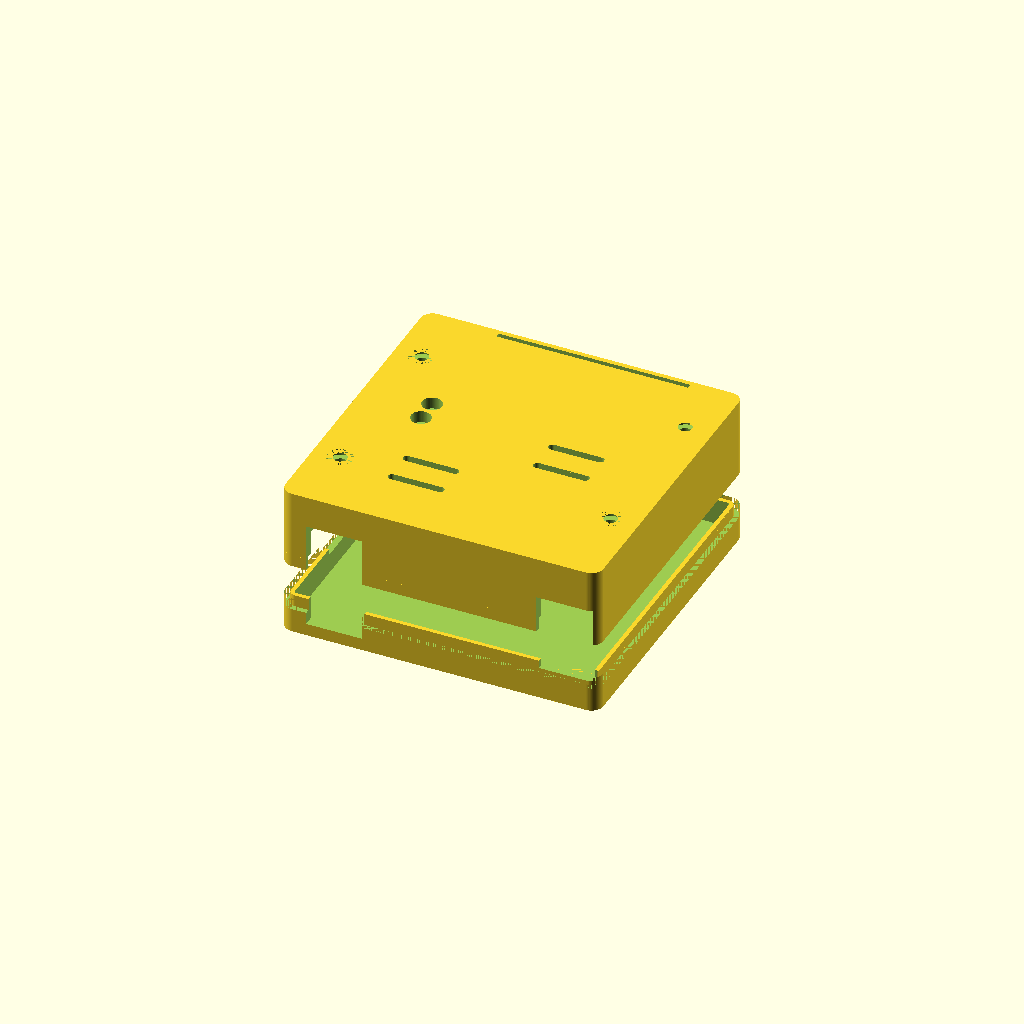
Cell 1 — every parameter at its default value.
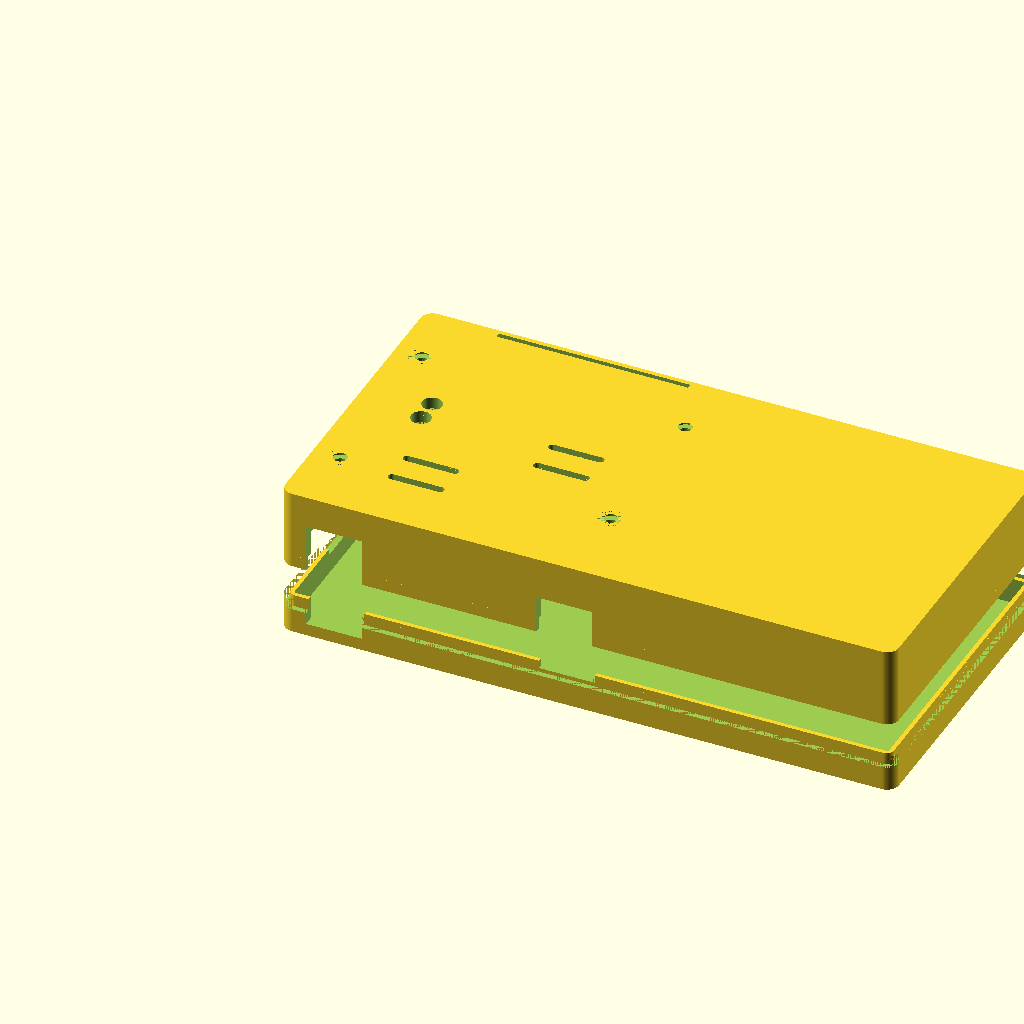
Cell 2 — BW set to 148.2, the other parameters unchanged.
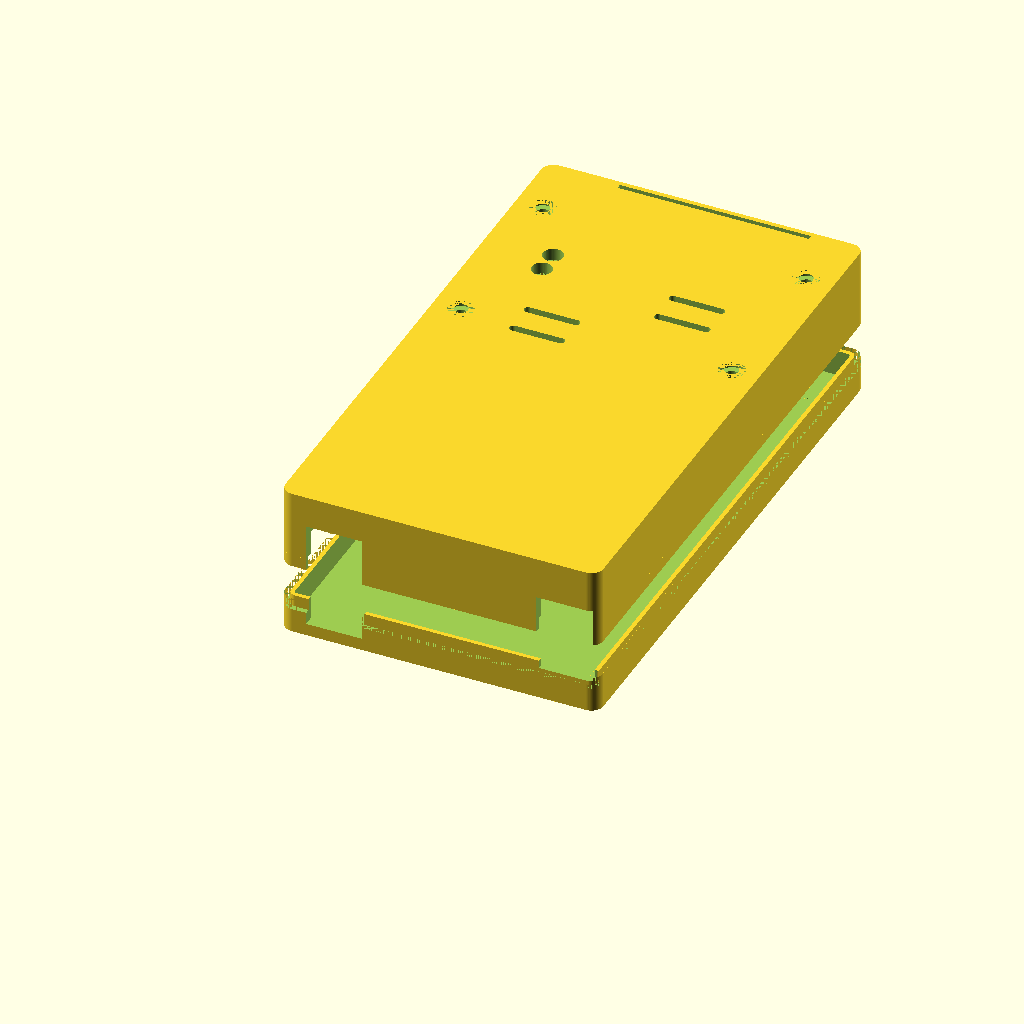
Cell 3: BD = 130 (everything else at default).
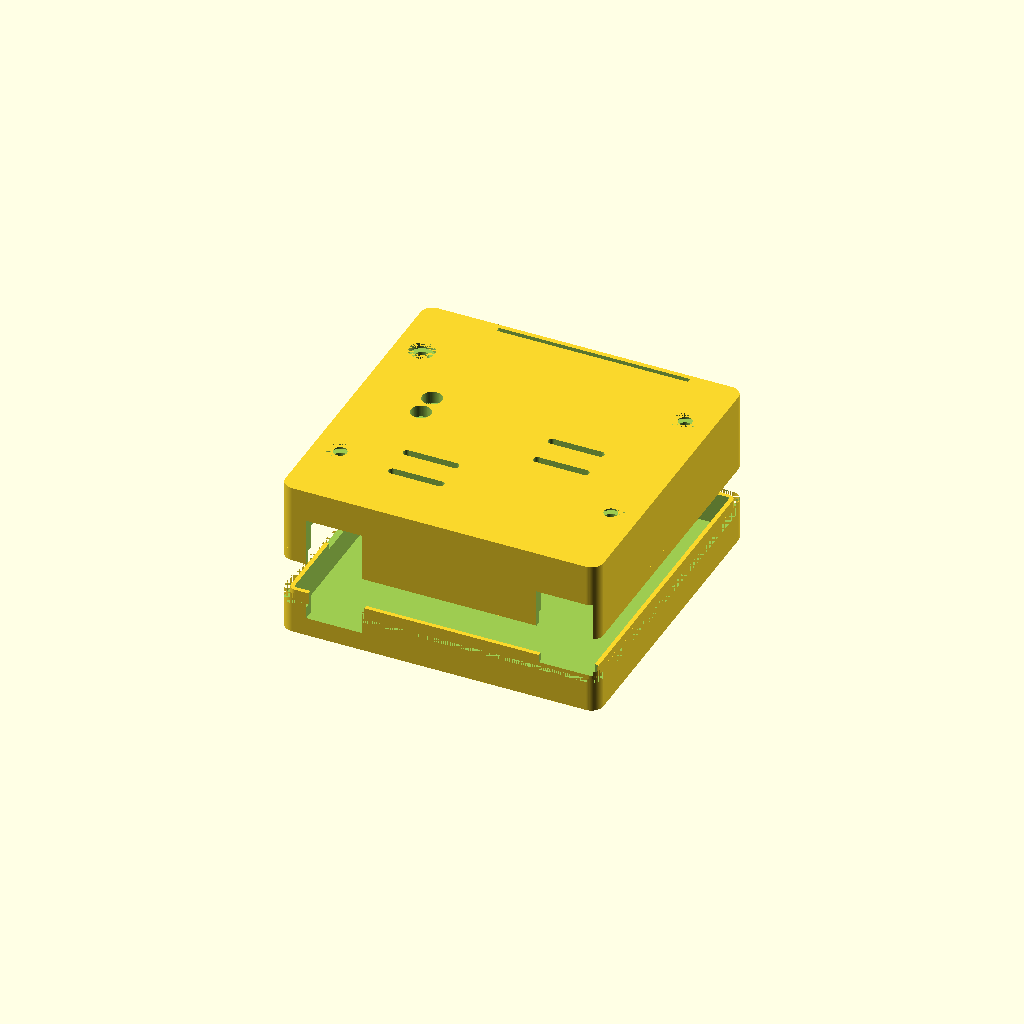
Cell 4 — BT set to 3.2, the other parameters unchanged.
All cells are drawn from one camera (rotation 55°, 0°, 25°, orthographic, colour scheme Cornfield), so only the parameter changes between them.
OpenSCAD source file hardware/bridgebox_s3/case/case.scad:
/*
 * BridgeBox S3 -- two-piece printed case.  All units mm.
 *
 *   openscad -o out/tray.stl -D 'part="tray"' case.scad
 *   openscad -o out/lid.stl  -D 'part="lid"'  case.scad
 *
 * IT SPLITS AT THE BOARD PLANE, and that is inherited from the carrier's case
 * for the same reason it was right there. This project has no 3D models, so
 * every component height is a datasheet number nobody here can check against
 * the part in your hand. Put the split at the TOP FACE OF THE PCB and the
 * problem goes away: the tray holds the board and ends there, the lid covers
 * everything above, and every connector opening becomes a notch in the lid
 * wall whose BOTTOM EDGE IS THE BOARD SURFACE -- which is exactly where every
 * connector's own bottom edge is, because they all sit on the board. A guessed
 * height can then only make a notch too tall, never misaligned.
 *
 * ══ WHAT IS DIFFERENT ON THIS BOARD: THE ANTENNA, AND IT DECIDES THE SHAPE ══
 *
 * The ESP32-S3-WROOM-1 is placed so its antenna end hangs off the top edge.
 * Two consequences the carrier never had:
 *
 *   1. THE MODULE PHYSICALLY OVERHANGS by 6.0 mm. Its body runs to board
 *      y = -6.0, which is outside the outline. A wall at the board edge would
 *      not be tight, it would be through the module. So the cavity extends
 *      ANT_OVER past the top edge, and the board's top edge is NOT a wall.
 *
 *   2. THE KEEPOUT IS 48 x 21 mm OF FREE AIR past that edge, and what it
 *      forbids is COPPER AND METAL -- that is what the footprint's keepout
 *      declares and what Espressif's integration guide is about. **Plastic is
 *      allowed.** So the case may close over the antenna, and this one does,
 *      under two rules that are not negotiable:
 *
 *        * no fastener, insert, nut or any other metal within the keepout;
 *        * the wall over it is thin and unribbed -- ANT_WALL, not WALL.
 *
 *      The top pair of mounting holes sit at board x = 4 and x = 70, and the
 *      keepout spans x = 16..64. That is not a coincidence to be relied on
 *      silently: check_case.py asserts it, because a screw column drifting
 *      into that span is a WiFi fault that no print inspection would show.
 *
 * Board y runs DOWN the KiCad sheet and case y runs UP, so board (x, y)
 * becomes case (x, BD - y) throughout. Every constant below is in BOARD
 * coordinates and converted at the point of use, so they can be read straight
 * off design.py without anyone doing arithmetic in their head.
 */

part = "both";                  // "tray" | "lid" | "both"
insert = false;                 // true: bore the posts for M3 heat-set inserts

$fn = 64;
E = 0.01;

// ── the board, from design.py ────────────────────────────────────────────────
// check_case.py reads these back out of this file and fails if they drift from
// design.BOARD_W / BOARD_H / PLACE.
BW = 74.1;
BD = 65.0;
BT = 1.6;
HOLES = [[4, 6], [70, 6], [4, 50], [70, 46]];       // board coords

// ── the antenna ──────────────────────────────────────────────────────────────
ANT_X    = [16, 64];            // keepout span in board x
ANT_DEEP = 21.0;                // how far it reaches past the top edge
ANT_OVER = 8.0;                 // cavity past the top edge: clears the
                                // module's 6.0 mm of overhang with 2 to spare
ANT_WALL = 1.2;                 // thin, unribbed, over the keepout

// ── fit and wall ─────────────────────────────────────────────────────────────
GAP      = 0.4;                 // board edge to cavity wall, per side
WALL     = 2.4;
FLOOR    = 2.5;
CEIL     = 3.0;
STANDOFF = 5.0;                 // board underside above the tray floor
IH       = 14.0;                // clear height above the board. The tallest
                                // thing on top is the Micro-Fit at ~8.9 and
                                // the barrel jack at ~11; both are in walls,
                                // not under the ceiling.
CR       = 3.0;                 // outside corner radius
SKIRT    = 3.0;                 // how far the lid laps down over the tray
SKIRT_T  = 1.2;
FIT      = 0.15;

// ── fasteners ────────────────────────────────────────────────────────────────
POST    = 7.0;
COL     = 8.0;
PILOT   = insert ? 4.0 : 2.6;
PILOT_D = insert ? 5.5 : 6.5;
CLEAR   = 3.4;
CBORE   = 6.4;
CBORE_D = 1.5;

// ── openings, in BOARD coordinates ───────────────────────────────────────────
// Each is [centre along the wall, clear width]. The height is not given: every
// one is a notch from the board plane up, which is the whole point of the
// split. See check_case.py -- it takes these from here and proves each one
// clears its connector's courtyard with margin.
J1_X  = 10.75; J1_W = 14.0;     // barrel jack, BOTTOM wall. Protrudes 5.7 mm
                                // past the board edge, so this is a hole the
                                // body passes THROUGH, not a notch it peeks at.
J1_H  = 12.0;                   // ... and it is the one opening with a height,
                                // because the jack is a cylinder, not a
                                // board-hugging connector.
J2_X  = 68.5;  J2_W = 14.0;     // Micro-Fit 3.0, BOTTOM wall, face flush
J3_Y  = 40.05; J3_W = 13.0;     // USB-C, LEFT wall, face flush
BTN   = [[14, 22], [14, 28]];   // RESET, BOOT -- lid holes
BTN_D = 5.0;

// ── vents ────────────────────────────────────────────────────────────────────
// Over the buck and the transceiver, which is where the heat is. Nothing over
// the antenna span: see the header.
VENT_W = 2.0; VENT_L = 14.0;
VENTS  = [[24, 44], [24, 52], [52, 26], [52, 34]];  // board coords, centres

// ═════════════════════════════════════════════════════════════════════════════

CW = BW + 2 * GAP;              // cavity width
CD = BD + 2 * GAP + ANT_OVER;   // cavity depth: the board plus the overhang
CY0 = -GAP;                     // cavity y0 in case coords (bottom edge)
OW = CW + 2 * WALL;             // outside width
OD = CD + 2 * WALL;

function by(y) = BD - y;        // board y -> case y

module rrect(w, d, h, r) {
    hull() for (x = [r, w - r], y = [r, d - r])
        translate([x, y, 0]) cylinder(r = r, h = h);
}

// the outer shell, in case coordinates with the origin at the board's
// bottom-left corner minus GAP and WALL
module shell(h) {
    translate([-GAP - WALL, CY0 - WALL, 0]) rrect(OW, OD, h, CR);
}

module cavity(h) {
    translate([-GAP, CY0, 0]) rrect(CW, CD, h, max(0.1, CR - WALL));
}

// ── openings ─────────────────────────────────────────────────────────────────
// All cut generously deep in the wall-normal direction; the shell is what
// bounds them.
module opening_bottom(cx, w, z0, h) {
    translate([cx - w / 2, CY0 - WALL - 1, z0])
        cube([w, WALL + 2, h]);
}

module opening_left(cy, w, z0, h) {
    translate([-GAP - WALL - 1, cy - w / 2, z0])
        cube([WALL + 2, w, h]);
}

// ── the tray ─────────────────────────────────────────────────────────────────
// Floor, walls up to the board plane, posts the board sits on. The board's top
// face is the split, so the tray's walls stop at FLOOR + STANDOFF + BT.
TRAY_H = FLOOR + STANDOFF + BT;

module tray() {
    difference() {
        union() {
            shell(TRAY_H);
            // posts under the mounting holes
            for (h = HOLES)
                translate([h[0], by(h[1]), FLOOR])
                    cylinder(d = POST, h = STANDOFF);
            // ══ AND ONE MORE, WITH NO SCREW IN IT. ══
            // Both cables pull on the bottom edge and the bottom CORNERS are
            // taken -- by the barrel jack on the left and the Micro-Fit on the
            // right -- so no screw can sit there. This post carries that edge
            // on the tray instead. design.py says the same thing from the
            // board's side.
            translate([37, by(61), FLOOR]) cylinder(d = POST, h = STANDOFF);
        }
        // the cavity above the floor
        translate([0, 0, FLOOR]) cavity(TRAY_H);
        // screw pilots
        for (h = HOLES)
            translate([h[0], by(h[1]), FLOOR - E]) {
                cylinder(d = PILOT, h = STANDOFF + E * 2);
                cylinder(d = PILOT_D, h = 1.2);
            }
        // the lid's skirt laps into a rebate around the top of the tray wall
        translate([0, 0, TRAY_H - SKIRT])
            difference() {
                shell(SKIRT + E);
                translate([-GAP - WALL + SKIRT_T + FIT,
                           CY0 - WALL + SKIRT_T + FIT, -E])
                    rrect(OW - 2 * (SKIRT_T + FIT), OD - 2 * (SKIRT_T + FIT),
                          SKIRT + E * 3, max(0.1, CR - SKIRT_T));
            }
        // the barrel jack passes through the tray wall too: its body centre is
        // below the board plane, unlike every other connector here.
        opening_bottom(J1_X, J1_W, FLOOR + STANDOFF - J1_H / 2 + BT, J1_H);
        // and the AMS connector's shell sits on the board, so the tray only
        // needs to not foul the plug's underside
        opening_bottom(J2_X, J2_W, TRAY_H - 2.0, 2.0 + E);
        opening_left(by(J3_Y), J3_W, TRAY_H - 1.6, 1.6 + E);
    }
}

// ── the lid ──────────────────────────────────────────────────────────────────
LID_H = IH + CEIL;

module lid() {
    difference() {
        union() {
            shell(LID_H);
            // the skirt that laps down over the tray rebate
            translate([0, 0, -SKIRT])
                difference() {
                    shell(SKIRT);
                    translate([-GAP - WALL + SKIRT_T, CY0 - WALL + SKIRT_T, -E])
                        rrect(OW - 2 * SKIRT_T, OD - 2 * SKIRT_T,
                              SKIRT + E * 2, max(0.1, CR - SKIRT_T));
                }
        }
        // the inside
        translate([0, 0, -SKIRT - E]) cavity(IH + SKIRT);
        // ══ THE ANTENNA WINDOW: THINNED, NOT OPENED. ══
        // Plastic over the antenna is allowed; thick ribbed plastic is a worse
        // idea than thin plastic, and metal is forbidden outright. So the
        // ceiling over the keepout is reduced to ANT_WALL from the inside.
        translate([ANT_X[0], by(0) - E, IH - E])
            cube([ANT_X[1] - ANT_X[0], ANT_DEEP, CEIL - ANT_WALL + E * 2]);
        // AND THE END WALL, which is the one actually BESIDE the antenna. The
        // module's tip is at case y = 71.0 and the cavity ends at 73.4, so
        // full-thickness wall would put 2.4 mm of plastic 2.4 mm from the
        // radiator. The rule in the header says the wall over the keepout is
        // ANT_WALL; the ceiling obeyed it and this did not, which is the sort
        // of half-applied rule that reads as deliberate later.
        translate([ANT_X[0], CY0 + CD - E, -SKIRT - E])
            cube([ANT_X[1] - ANT_X[0], WALL - ANT_WALL + E * 2,
                  LID_H + SKIRT + E * 2]);
        // screw columns are bored right through
        for (h = HOLES)
            translate([h[0], by(h[1]), -SKIRT - E]) {
                cylinder(d = CLEAR, h = LID_H + SKIRT + E * 2);
                translate([0, 0, LID_H + SKIRT - CBORE_D])
                    cylinder(d = CBORE, h = CBORE_D + E);
            }
        // buttons
        for (b = BTN)
            translate([b[0], by(b[1]), IH - E])
                cylinder(d = BTN_D, h = CEIL + E * 2);
        // vents
        for (v = VENTS)
            translate([v[0] - VENT_L / 2, by(v[1]) - VENT_W / 2, IH - E])
                hull() for (x = [VENT_W / 2, VENT_L - VENT_W / 2])
                    translate([x, VENT_W / 2, 0])
                        cylinder(d = VENT_W, h = CEIL + E * 2);
        // connector notches, from the board plane up
        opening_bottom(J1_X, J1_W, -SKIRT - E, J1_H);
        opening_bottom(J2_X, J2_W, -SKIRT - E, 9.5);
        opening_left(by(J3_Y), J3_W, -SKIRT - E, 5.0);
    }
    // the columns the screws run down, landing on the board around its holes
    for (h = HOLES)
        difference() {
            translate([h[0], by(h[1]), 0]) cylinder(d = COL, h = IH);
            translate([h[0], by(h[1]), -E]) cylinder(d = CLEAR, h = IH + E * 2);
        }
}

if (part == "tray" || part == "both") tray();
if (part == "lid"  || part == "both") translate([0, 0, TRAY_H + 12]) lid();
Parameter table extracted from the source (name, type, default, range or options):
part: string, default "both"
insert: bool, default false
E: number, default 0.01
BW: number, default 74.1
BD: number, default 65
BT: number, default 1.6
ANT_X: vector, default [16, 64]
ANT_DEEP: number, default 21
ANT_OVER: number, default 8
ANT_WALL: number, default 1.2
GAP: number, default 0.4
WALL: number, default 2.4
FLOOR: number, default 2.5
CEIL: number, default 3
STANDOFF: number, default 5
IH: number, default 14
CR: number, default 3
SKIRT: number, default 3
SKIRT_T: number, default 1.2
FIT: number, default 0.15
POST: number, default 7
COL: number, default 8
CLEAR: number, default 3.4
CBORE: number, default 6.4
CBORE_D: number, default 1.5
J1_H: number, default 12
BTN_D: number, default 5
